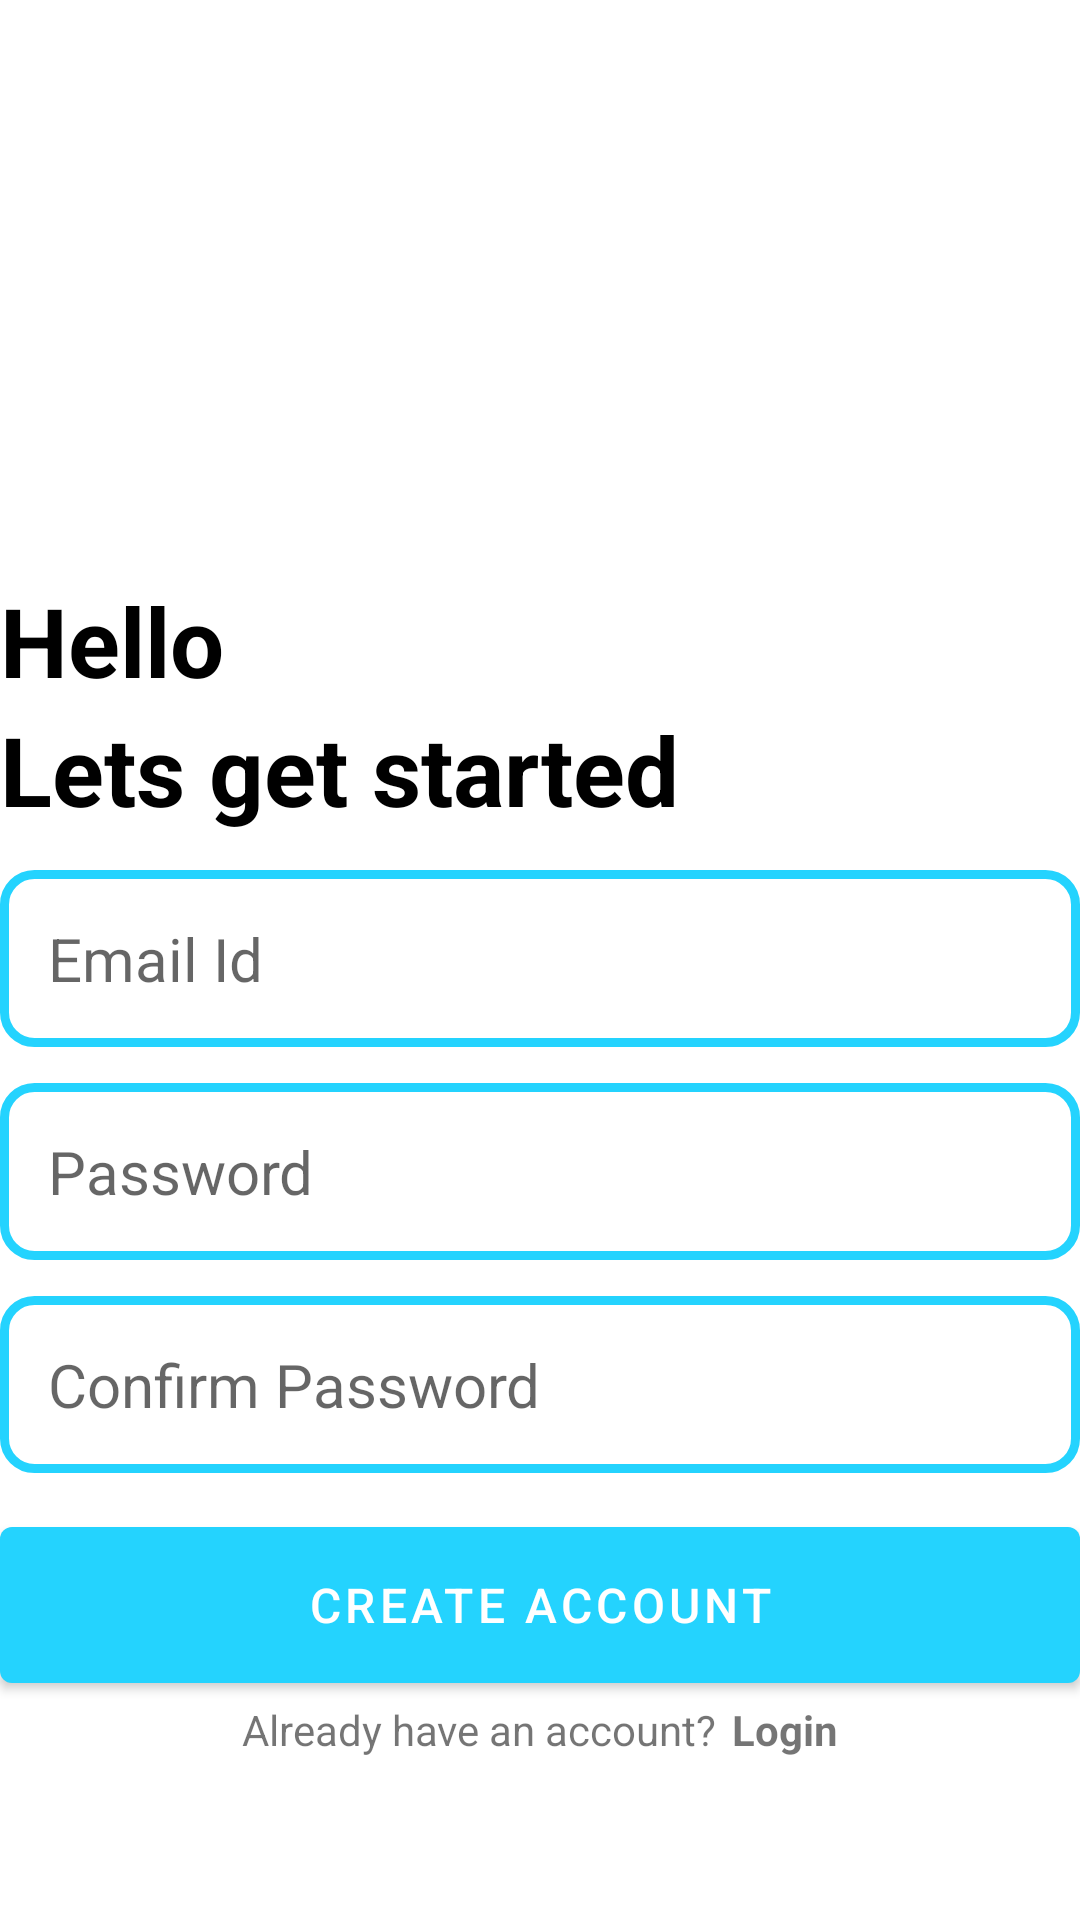

This screen was rendered from an Android layout file. Write that file and the resources it references.
<!-- AndroidManifest.xml: application theme Theme.Notess -->
<!-- res/layout/activity_create_accout.xml -->
<?xml version="1.0" encoding="utf-8"?>
<RelativeLayout xmlns:android="http://schemas.android.com/apk/res/android"
    xmlns:app="http://schemas.android.com/apk/res-auto"
    xmlns:tools="http://schemas.android.com/tools"
    android:layout_width="match_parent"
    android:layout_height="match_parent"
    android:layout_marginVertical="16dp"
    android:layout_marginHorizontal="32dp"
    tools:context=".CreateAccoutActivity">
    
    
    <ImageView
        android:layout_width="128dp"
        android:layout_height="128dp"
        android:layout_centerHorizontal="true"
        android:layout_marginVertical="32dp"
        android:src="@drawable/sign_up"
        android:id="@+id/sign_up"/>
    <LinearLayout
        android:layout_width="match_parent"
        android:layout_height="wrap_content"
        android:layout_below="@id/sign_up"
        android:orientation="vertical"
        android:id="@+id/hello_txt">

        <TextView
            android:layout_width="match_parent"
            android:layout_height="wrap_content"
            android:text="Hello"
            android:textStyle="bold"
            android:textSize="32sp"
            android:textColor="@color/black"/>

        <TextView
            android:layout_width="match_parent"
            android:layout_height="wrap_content"
            android:text="Lets get started"
            android:textStyle="bold"
            android:textSize="32sp"
            android:textColor="@color/black"/>



    </LinearLayout>
    <LinearLayout
        android:layout_width="match_parent"
        android:layout_height="wrap_content"
        android:layout_below="@id/hello_txt"
        android:orientation="vertical"
        android:id="@+id/form">

        <EditText
            android:layout_width="match_parent"
            android:layout_height="wrap_content"
            android:hint="Email Id"
            android:inputType="textEmailAddress"
            android:textSize="20sp"
            android:background="@drawable/rounded_corner"
            android:padding="16dp"
            android:layout_marginTop="12dp"
            android:id="@+id/et_email"/>
        <EditText
            android:layout_width="match_parent"
            android:layout_height="wrap_content"
            android:hint="Password"
            android:inputType="textPassword"
            android:textSize="20sp"
            android:background="@drawable/rounded_corner"
            android:padding="16dp"
            android:layout_marginTop="12dp"
            android:id="@+id/et_pass"/>
        <EditText
            android:layout_width="match_parent"
            android:layout_height="wrap_content"
            android:hint="Confirm Password"
            android:inputType="textPassword"
            android:textSize="20sp"
            android:background="@drawable/rounded_corner"
            android:padding="16dp"
            android:layout_marginTop="12dp"
            android:id="@+id/et_confirmpass"/>

        <com.google.android.material.button.MaterialButton
            android:layout_width="match_parent"
            android:layout_height="64dp"
            android:text="Create Account"
            android:layout_marginTop="12dp"
            android:textSize="16sp"
            android:id="@+id/createaccount_btn"
            />
<ProgressBar
    android:layout_width="24dp"
    android:layout_height="64dp"
android:id="@+id/progress_bar"
    android:layout_gravity="center"
    android:visibility="gone"
android:layout_marginTop="12dp"/>
        
    </LinearLayout>
    <LinearLayout
        android:layout_width="match_parent"
        android:layout_height="wrap_content"
        android:layout_below="@id/form"
        android:orientation="horizontal"
        android:gravity="center">

        <TextView
            android:layout_width="wrap_content"
            android:layout_height="wrap_content"
            android:text="Already have an account?"/>
        <TextView
            android:layout_width="wrap_content"
            android:layout_height="wrap_content"
android:text="Login"
            android:textStyle="bold"
            android:id="@+id/login_tv_btn"
            android:paddingLeft="5dp"/>



    </LinearLayout>
    
    
</RelativeLayout>
<!-- resources referenced by this layout -->
<resources>
  <color name="black">#FF000000</color>
  <!-- drawable rounded_corner (drawable) -->
  <?xml version="1.0" encoding="utf-8"?>
  <shape xmlns:android="http://schemas.android.com/apk/res/android"
      android:shape="rectangle">
  
      <corners android:radius="10dp"/>
      <stroke android:width="3dp" android:color="@color/my_primary" />
  </shape>
  <style name="Theme.Notess" parent="Theme.MaterialComponents.DayNight.NoActionBar">
          
          <item name="colorPrimary">@color/my_primary</item>
          <item name="colorPrimaryVariant">@color/my_primary</item>
          <item name="colorOnPrimary">@color/white</item>
          
          <item name="colorSecondary">@color/teal_200</item>
          <item name="colorSecondaryVariant">@color/teal_700</item>
          <item name="colorOnSecondary">@color/black</item>
          
          <item name="android:statusBarColor">@color/my_primary</item>
          
      </style>
  <color name="my_primary">#FF24D3FE</color>
  <color name="white">#FFFFFFFF</color>
  <color name="teal_200">#FF03DAC5</color>
  <color name="teal_700">#FF018786</color>
</resources>
